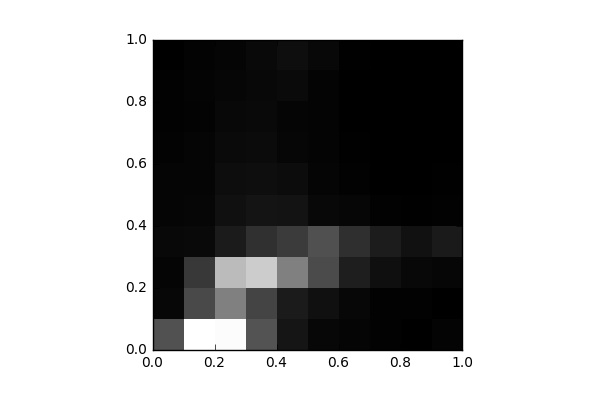

The table this chart was drawn from, first rows:
, 0, 1, 2, 3, 4, 5, 6, 7, 8, 9
0, 1583, 153.0, 105.0, 159.0, 99.0, 104.0, 64.0, 53.0, 48.0, 12.0
1, 4971, 1455, 1113, 177.0, 121.0, 113.0, 103.0, 69.0, 80.0, 65.0
2, 4894, 2500, 3650, 528.0, 328.0, 254.0, 206.0, 157.0, 128.0, 107.0
3, 1624, 1323, 3963, 936.0, 394.0, 287.0, 221.0, 178.0, 173.0, 190.0
4, 413.0, 536.0, 2493, 1164, 369.0, 251.0, 127.0, 107.0, 197.0, 273.0
5, 137.0, 320.0, 1464, 1558, 171.0, 114.0, 85.0, 86.0, 96.0, 172.0
6, 103.0, 137.0, 587.0, 928.0, 127.0, 49.0, 36.0, 9.0, 8.0, 38.0
7, 50.0, 47.0, 305.0, 548.0, 41.0, 14.0, 4.0, 4.0, 3.0, 4.0
8, 15.0, 42.0, 169.0, 342.0, 32.0, 10.0, 7.0, 6.0, 0.0, 0.0
9, 88.0, 18.0, 130.0, 512.0, 40.0, 22.0, 2.0, 2.0, 0.0, 0.0
